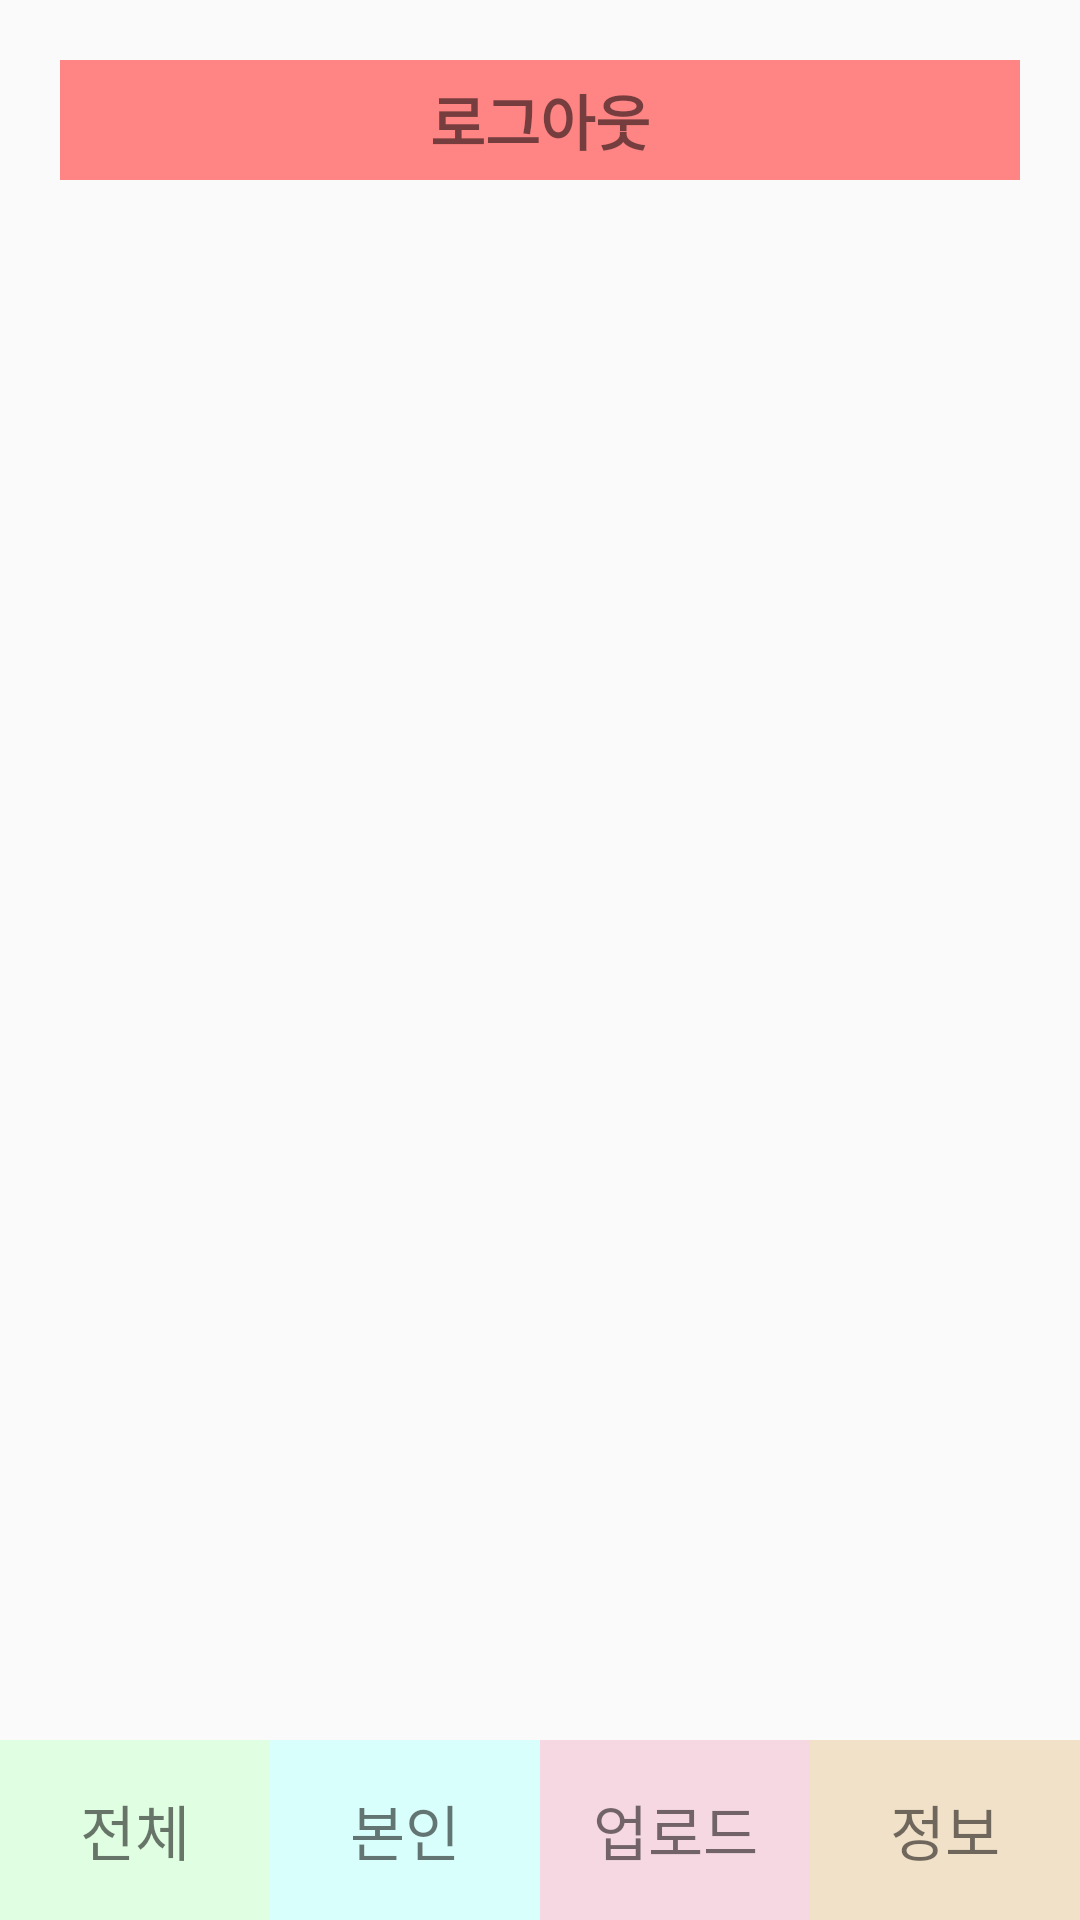

Here is an Android app screen rendered from its layout file. Give the layout XML and the strings, colors and styles it references.
<!-- AndroidManifest.xml: application theme AppTheme -->
<!-- res/layout/activity_out_stagram_user_info.xml -->
<?xml version="1.0" encoding="utf-8"?>
<RelativeLayout
        xmlns:android="http://schemas.android.com/apk/res/android"
        xmlns:tools="http://schemas.android.com/tools"
        xmlns:app="http://schemas.android.com/apk/res-auto"
        android:layout_width="match_parent"
        android:layout_height="match_parent"
        tools:context=".OutStagramUserInfo">

    <TextView android:layout_width="match_parent"
              android:layout_height="40dp"
              android:layout_margin="20dp"
              android:text="로그아웃"
              android:textSize="20dp"
              android:textStyle="bold"
              android:gravity="center"
              android:background="#FF8585"
              android:id="@+id/logout"/>

    <LinearLayout android:layout_width="match_parent"
                  android:layout_height="60dp"
                  android:layout_alignParentBottom="true"
                  android:orientation="horizontal">

        <TextView android:layout_width="0dp"
                  android:layout_height="match_parent"
                  android:layout_weight="1"
                  android:text="전체"
                  android:gravity="center"
                  android:textSize="20dp"
                  android:background="#E0FFE2"
                  android:id="@+id/all_list"
        />


        <TextView android:layout_width="0dp"
                  android:layout_height="match_parent"
                  android:layout_weight="1"
                  android:text="본인"
                  android:gravity="center"
                  android:textSize="20dp"
                  android:background="#D8FFFB"
                  android:id="@+id/my_list"
        />


        <TextView android:layout_width="0dp"
                  android:layout_height="match_parent"
                  android:layout_weight="1"
                  android:text="업로드"
                  android:gravity="center"
                  android:textSize="20dp"
                  android:background="#F6D8E2"
                  android:id="@+id/upload"
        />


        <TextView android:layout_width="0dp"
                  android:layout_height="match_parent"
                  android:layout_weight="1"
                  android:text="정보"
                  android:gravity="center"
                  android:textSize="20dp"
                  android:background="#F1E1C9"
                  android:id="@+id/user_info"
        />


    </LinearLayout>

</RelativeLayout>
<!-- resources referenced by this layout -->
<resources>
  <style name="AppTheme" parent="Theme.AppCompat.Light.DarkActionBar">
          
          <item name="colorPrimary">@color/colorPrimary</item>
          <item name="colorPrimaryDark">@color/colorPrimaryDark</item>
          <item name="colorAccent">@color/colorAccent</item>
      </style>
  <color name="colorPrimary">#6200EE</color>
  <color name="colorPrimaryDark">#3700B3</color>
  <color name="colorAccent">#03DAC5</color>
</resources>
